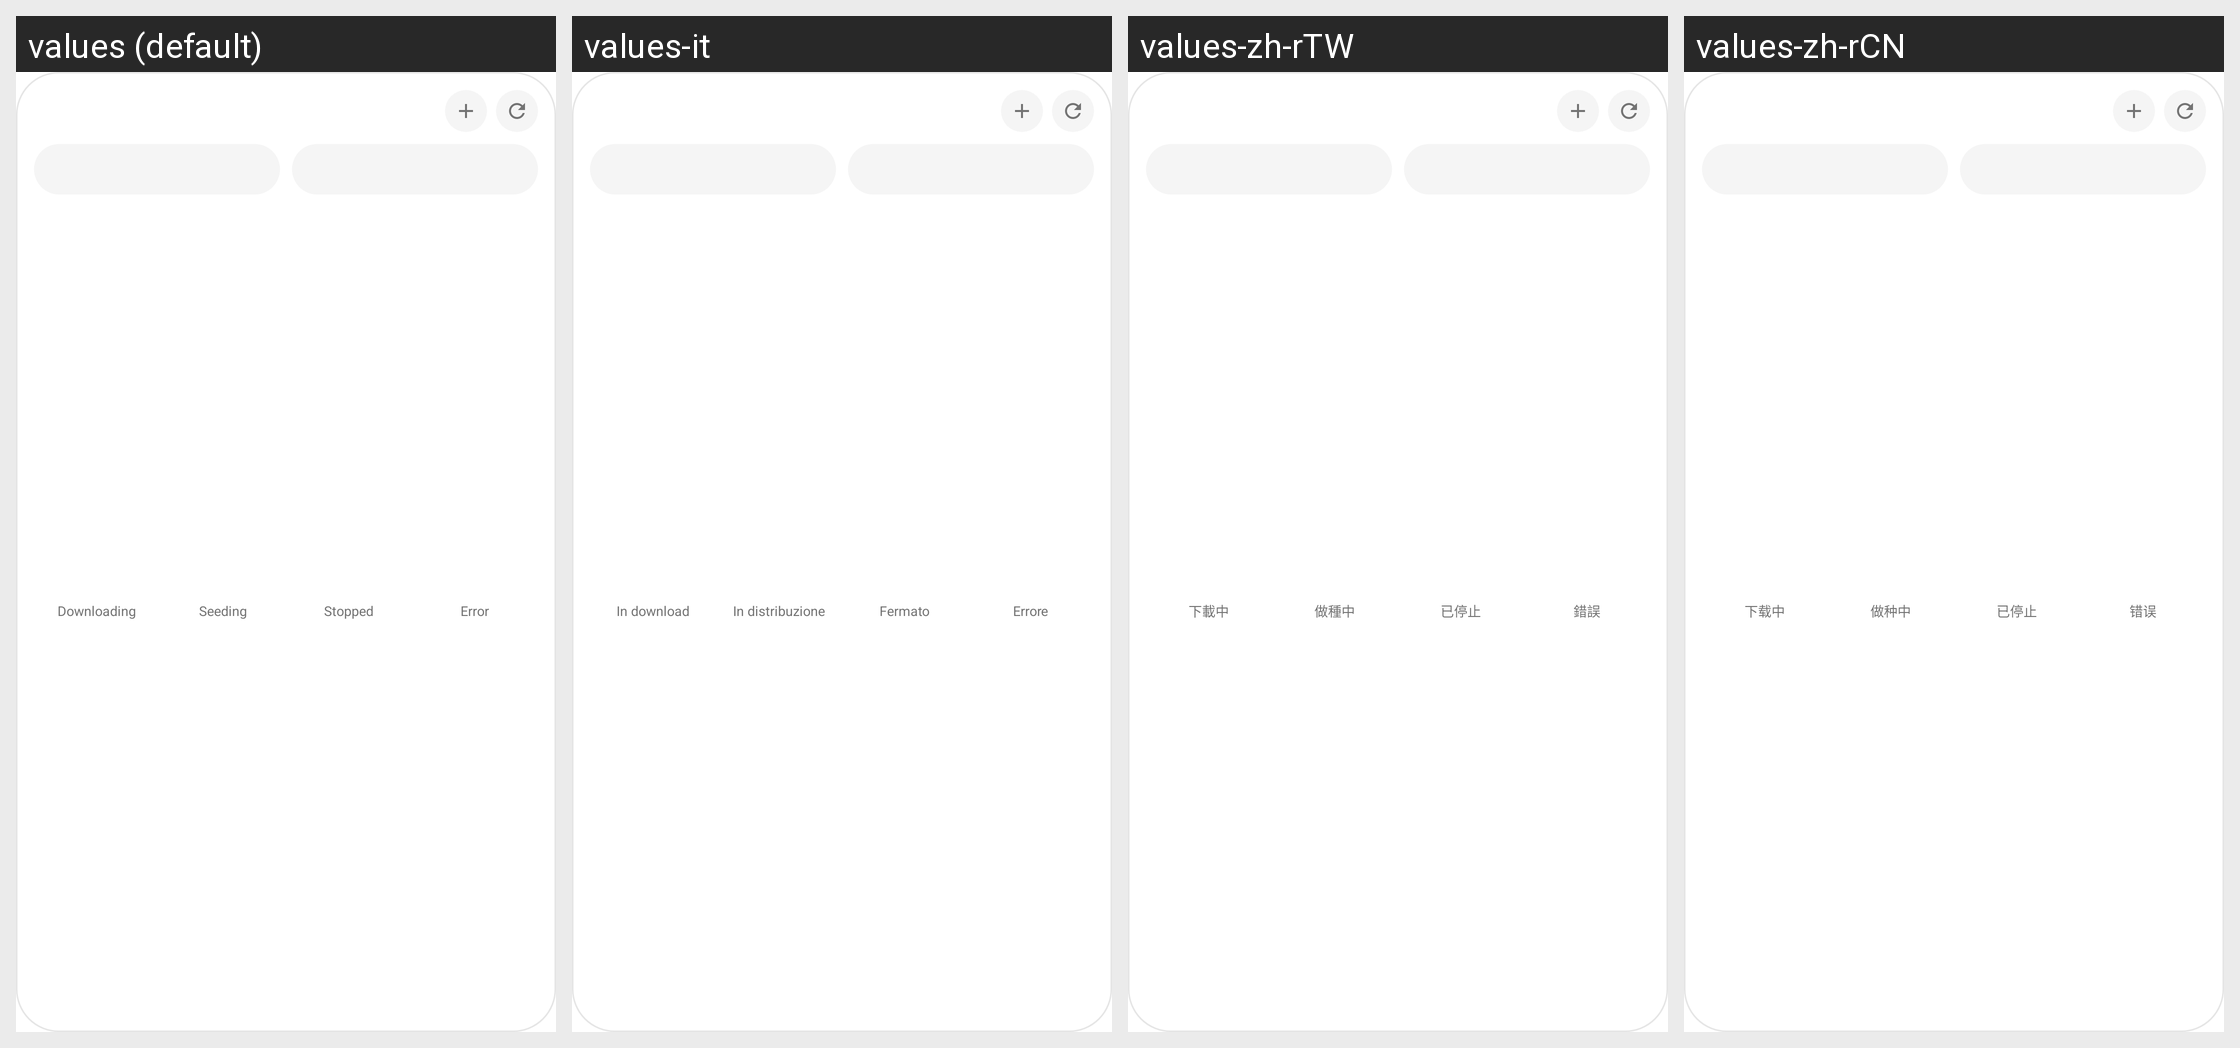

For this localized Android screen grid, give each drawn string resource with its value in every locale shown.
Android screen res/layout/widget_stats_wide.xml rendered under 4 locales, left to right: values (default), values-it, values-zh-rTW, values-zh-rCN. Device: Nexus 5 (rendered at 1080×1920; each locale shown at half size, 540×960, under a caption strip naming it); theme Theme.Qui.
Other locales in the repository, not shown: values-ca, values-cs, values-de, values-fr, values-ko, values-uk.
Strings drawn on this screen, with the default value and each locale's value (text and hints the layout hard-codes, and strings that could not be matched under every locale, appear in the picture but are not listed):

status_downloading
  values: Downloading
  values-it: In download
  values-zh-rTW: 下載中
  values-zh-rCN: 下载中

status_uploading
  values: Seeding
  values-it: In distribuzione
  values-zh-rTW: 做種中
  values-zh-rCN: 做种中

status_stopped
  values: Stopped
  values-it: Fermato
  values-zh-rTW: 已停止
  values-zh-rCN: 已停止

status_errored
  values: Error
  values-it: Errore
  values-zh-rTW: 錯誤
  values-zh-rCN: 错误
